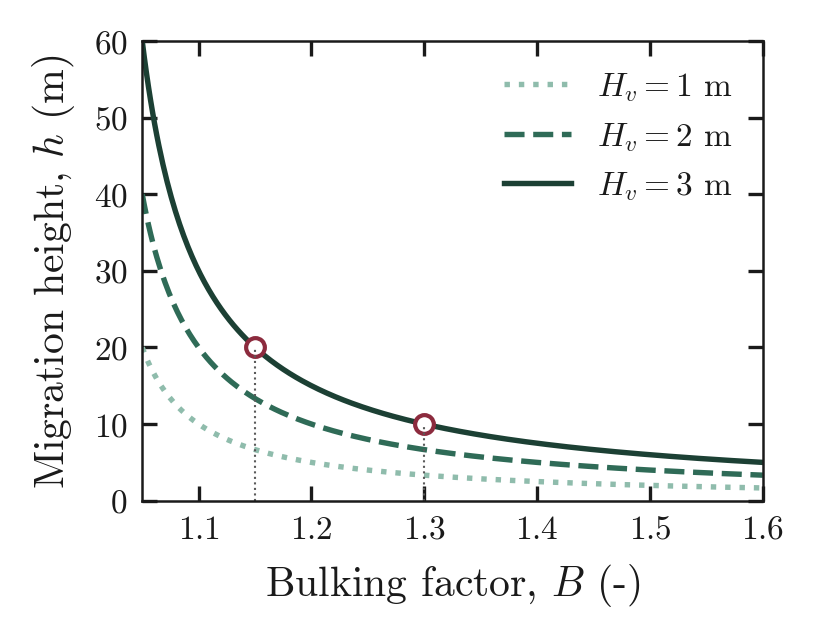

Values plotted in this chart, from the file beside it:
B, h_m_Hv1, h_m_Hv2, h_m_Hv3
1.05, 20, 40, 60
1.052, 19.29, 38.58, 57.87
1.054, 18.63, 37.26, 55.89
1.056, 18.01, 36.02, 54.04
1.057, 17.43, 34.87, 52.3
1.059, 16.89, 33.79, 50.68
1.061, 16.38, 32.77, 49.15
1.063, 15.9, 31.81, 47.71
1.065, 15.45, 30.9, 46.36
1.067, 15.03, 30.05, 45.08
1.068, 14.62, 29.24, 43.86
1.07, 14.24, 28.48, 42.71
1.072, 13.87, 27.75, 41.62
1.074, 13.53, 27.06, 40.59
1.076, 13.2, 26.4, 39.6
1.078, 12.89, 25.78, 38.66
1.079, 12.59, 25.18, 37.77
1.081, 12.3, 24.61, 36.91
1.083, 12.03, 24.06, 36.1
1.085, 11.77, 23.54, 35.31
1.087, 11.52, 23.04, 34.57
1.089, 11.28, 22.57, 33.85
1.09, 11.05, 22.11, 33.16
1.092, 10.83, 21.67, 32.5
1.094, 10.62, 21.24, 31.86
1.096, 10.42, 20.84, 31.25
1.098, 10.22, 20.44, 30.67
1.1, 10.03, 20.07, 30.1
1.102, 9.852, 19.7, 29.56
1.103, 9.676, 19.35, 29.03
1.105, 9.507, 19.01, 28.52
1.107, 9.344, 18.69, 28.03
1.109, 9.186, 18.37, 27.56
1.111, 9.033, 18.07, 27.1
1.113, 8.886, 17.77, 26.66
1.114, 8.743, 17.49, 26.23
1.116, 8.604, 17.21, 25.81
1.118, 8.47, 16.94, 25.41
1.12, 8.34, 16.68, 25.02
1.122, 8.214, 16.43, 24.64
1.124, 8.092, 16.18, 24.28
1.125, 7.973, 15.95, 23.92
1.127, 7.858, 15.72, 23.57
1.129, 7.746, 15.49, 23.24
1.131, 7.637, 15.27, 22.91
1.133, 7.531, 15.06, 22.59
1.135, 7.429, 14.86, 22.29
1.136, 7.328, 14.66, 21.99
1.138, 7.231, 14.46, 21.69
1.14, 7.136, 14.27, 21.41
1.142, 7.044, 14.09, 21.13
1.144, 6.953, 13.91, 20.86
1.146, 6.866, 13.73, 20.6
1.147, 6.78, 13.56, 20.34
1.149, 6.697, 13.39, 20.09
1.151, 6.615, 13.23, 19.85
1.153, 6.536, 13.07, 19.61
1.155, 6.458, 12.92, 19.37
1.157, 6.382, 12.76, 19.15
1.159, 6.308, 12.62, 18.92
... 240 more rows
